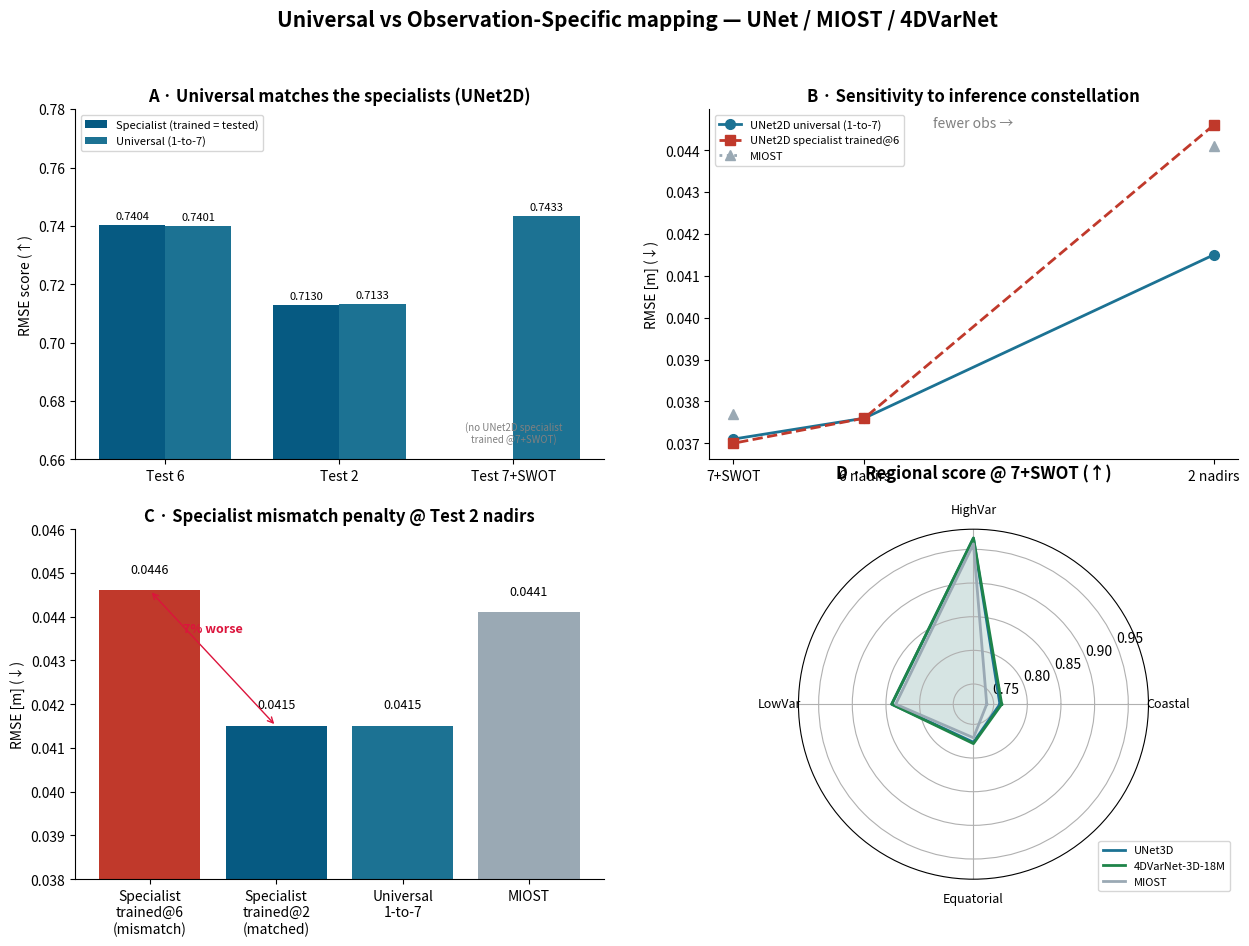

Python code for this plot:
import numpy as np, pandas as pd
import matplotlib.pyplot as plt
from matplotlib.lines import Line2D

# ---------------- 1) table as tidy dataframe ----------------
rows = [
    # test_config, training, algo, RMSE, RMSE_score, eff_res, Coastal, HighVar, LowVar, Equatorial
    ("Test 6 nadirs",   "6 nadirs",      "UNet2D",  0.0376,0.7404,201.7754,0.7535,0.9591,0.8311,0.7753),
    ("Test 6 nadirs",   "1-to-7 (univ.)","UNet2D",  0.0376,0.7401,202.6979,0.7534,0.9593,0.8310,0.7749),
    ("Test 2 nadirs",   "6 nadirs",      "UNet2D",  0.0446,0.6919,255.9871,0.6936,0.8879,0.7796,0.7446),
    ("Test 2 nadirs",   "2 nadirs",      "UNet2D",  0.0415,0.7130,237.4825,0.7172,0.9234,0.8030,0.7621),
    ("Test 2 nadirs",   "1-to-7 (univ.)","UNet2D",  0.0415,0.7133,236.9984,0.7185,0.9248,0.8024,0.7602),
    ("Test 2 nadirs",   "—",             "MIOST",   0.0441,0.6949,243.4084,0.6669,0.9083,0.7877,0.7313),
    ("Test 7 nad.+SWOT","6 nadirs",      "UNet2D",  0.0370,0.7441,190.0926,0.7525,0.9636,0.8383,0.7717),
    ("Test 7 nad.+SWOT","1-to-7 (univ.)","UNet2D",  0.0371,0.7433,191.3213,0.7503,0.9630,0.8376,0.7700),
    ("Test 7 nad.+SWOT","7+SWOT",        "UNet3D",  0.0365,0.7479,187.2279,0.7593,0.9666,0.8414,0.7766),
    ("Test 7 nad.+SWOT","7+SWOT",        "4DVarNet-56M",   0.0364,0.7486,188.0354,0.7638,0.9662,0.8412,0.7783),
    ("Test 7 nad.+SWOT","7+SWOT",        "4DVarNet-3D-18M",0.0364,0.7485,186.9046,0.7620,0.9670,0.8416,0.7786),
    ("Test 7 nad.+SWOT","—",             "MIOST",   0.0377,0.7393,197.8449,0.7397,0.9582,0.8355,0.7699),
]
cols = ["test","training","algo","RMSE","RMSE_score","eff_res","Coastal","HighVar","LowVar","Equatorial"]
df = pd.DataFrame(rows, columns=cols)
df["test_n"] = df.test.map({"Test 2 nadirs":2,"Test 6 nadirs":6,"Test 7 nad.+SWOT":7.5})  # 7.5 = 7+SWOT on axis

NAVY,DEEP,TEAL,UNI,SPEC,MIOSTC,VARC = "#21295C","#065A82","#1C7293","#C0392B","#065A82","#9AA9B4","#1E8449"
plt.rcParams.update({"font.size":10,"axes.titleweight":"bold","axes.spines.top":False,"axes.spines.right":False})
fig, ax = plt.subplots(2,2, figsize=(15,10)); fig.suptitle("Universal vs Observation-Specific mapping — UNet / MIOST / 4DVarNet",fontsize=15,fontweight="bold")



# ---------------- panel A: universal vs specialist (RMSE score, UNet2D) ----------------
a=ax[0,0]
tests=["Test 6 nadirs","Test 2 nadirs","Test 7 nad.+SWOT"]
# (removed unused helper line)
def spec_at(t):  # the matching specialist (trained == tested)
    m={"Test 6 nadirs":"6 nadirs","Test 2 nadirs":"2 nadirs","Test 7 nad.+SWOT":"7+SWOT"}
    r=df[(df.test==t)&(df.training==m[t])&(df.algo=="UNet2D")]
    return r.RMSE_score.values[0] if len(r) else np.nan
def univ_at(t):
    r=df[(df.test==t)&(df.training.str.contains("univ"))&(df.algo=="UNet2D")]
    return r.RMSE_score.values[0] if len(r) else np.nan
x=np.arange(len(tests)); w=0.38
sv=[spec_at(t) for t in tests]; uv=[univ_at(t) for t in tests]
a.bar(x-w/2,sv,w,label="Specialist (trained = tested)",color=SPEC)
a.bar(x+w/2,uv,w,label="Universal (1-to-7)",color=TEAL)
for xi,(s,u) in enumerate(zip(sv,uv)):
    a.text(xi-w/2,s+0.002,f"{s:.4f}",ha="center",fontsize=8)
    a.text(xi+w/2,u+0.002,f"{u:.4f}",ha="center",fontsize=8)
a.set_xticks(x); a.set_xticklabels(["Test 6","Test 2","Test 7+SWOT"]); a.set_ylim(0.66,0.78)
a.set_ylabel("RMSE score (↑)"); a.set_title("A · Universal matches the specialists (UNet2D)"); a.legend(fontsize=8)
a.text(2, 0.665, "(no UNet2D specialist\ntrained @7+SWOT)", ha="center", va="bottom", fontsize=7, color="gray")

# ---------------- panel B: sensitivity to inference config (RMSE, lower=better) ----------------
b=ax[0,1]
order=[2,6,7.5]; xt=["2 nadirs","6 nadirs","7+SWOT"]
def series(mask,label,color,ls="-",mk="o"):
    ys=[]
    for n in order:
        r=df[mask & (df.test_n==n)]
        ys.append(r.RMSE.min() if len(r) else np.nan)   # best available at that config
    b.plot(order,ys,ls,marker=mk,color=color,label=label,lw=2,ms=7)
    return ys
series(df.training.str.contains("univ")&(df.algo=="UNet2D"),"UNet2D universal (1-to-7)",TEAL)
series((df.algo=="UNet2D")&~df.training.str.contains("univ")&(df.training=="6 nadirs"),"UNet2D specialist trained@6",UNI,"--","s")
series(df.algo=="MIOST","MIOST",MIOSTC,":","^")
b.set_xticks(order); b.set_xticklabels(xt); b.invert_xaxis()
b.set_ylabel("RMSE [m] (↓)"); b.set_title("B · Sensitivity to inference constellation"); b.legend(fontsize=8)
b.annotate("fewer obs →",xy=(0.5,0.95),xycoords="axes fraction",ha="center",color="gray")

# ---------------- panel C: the mismatch penalty (Test 2 nadirs) ----------------
c=ax[1,0]
cat=["Specialist\ntrained@6\n(mismatch)","Specialist\ntrained@2\n(matched)","Universal\n1-to-7","MIOST"]
val=[df[(df.test=="Test 2 nadirs")&(df.training=="6 nadirs")].RMSE.values[0],
     df[(df.test=="Test 2 nadirs")&(df.training=="2 nadirs")].RMSE.values[0],
     df[(df.test=="Test 2 nadirs")&(df.training.str.contains("univ"))].RMSE.values[0],
     df[(df.test=="Test 2 nadirs")&(df.algo=="MIOST")].RMSE.values[0]]
colors=[UNI,DEEP,TEAL,MIOSTC]
bars=c.bar(cat,val,color=colors)
for bar,v in zip(bars,val): c.text(bar.get_x()+bar.get_width()/2,v+0.0004,f"{v:.4f}",ha="center",fontsize=9)
c.set_ylabel("RMSE [m] (↓)"); c.set_ylim(0.038,0.046)
c.set_title("C · Specialist mismatch penalty @ Test 2 nadirs")
c.annotate("",xy=(0,val[0]),xytext=(1,val[1]),arrowprops=dict(arrowstyle="<->",color="crimson"))
c.text(0.5,(val[0]+val[1])/2+0.0006,f"{(val[0]-val[1])/val[1]*100:.0f}% worse",ha="center",color="crimson",fontsize=9,fontweight="bold")

# ---------------- panel D: algo head-to-head @ 7+SWOT (radar on regional scores) ----------------
d=ax[1,1]; d.remove(); d=fig.add_subplot(2,2,4,polar=True)
regions=["Coastal","HighVar","LowVar","Equatorial"]
ang=np.linspace(0,2*np.pi,len(regions),endpoint=False); ang=np.concatenate([ang,ang[:1]])
sub=df[(df.test=="Test 7 nad.+SWOT")]
show={"UNet3D":TEAL,"4DVarNet-3D-18M":VARC,"MIOST":MIOSTC}
for algo,col in show.items():
    r=sub[sub.algo==algo]
    if not len(r): continue
    vals=r[regions].values[0]; vals=np.concatenate([vals,vals[:1]])
    d.plot(ang,vals,color=col,lw=2,label=algo); d.fill(ang,vals,color=col,alpha=0.08)
d.set_xticks(ang[:-1]); d.set_xticklabels(regions,fontsize=9); d.set_ylim(0.72,0.98)
d.set_title("D · Regional score @ 7+SWOT (↑)",pad=18); d.legend(loc="lower right",bbox_to_anchor=(1.25,-0.05),fontsize=8)

plt.tight_layout(rect=[0,0,1,0.96])
plt.savefig("table_viz.png",dpi=150,bbox_inches="tight")
print("saved")
